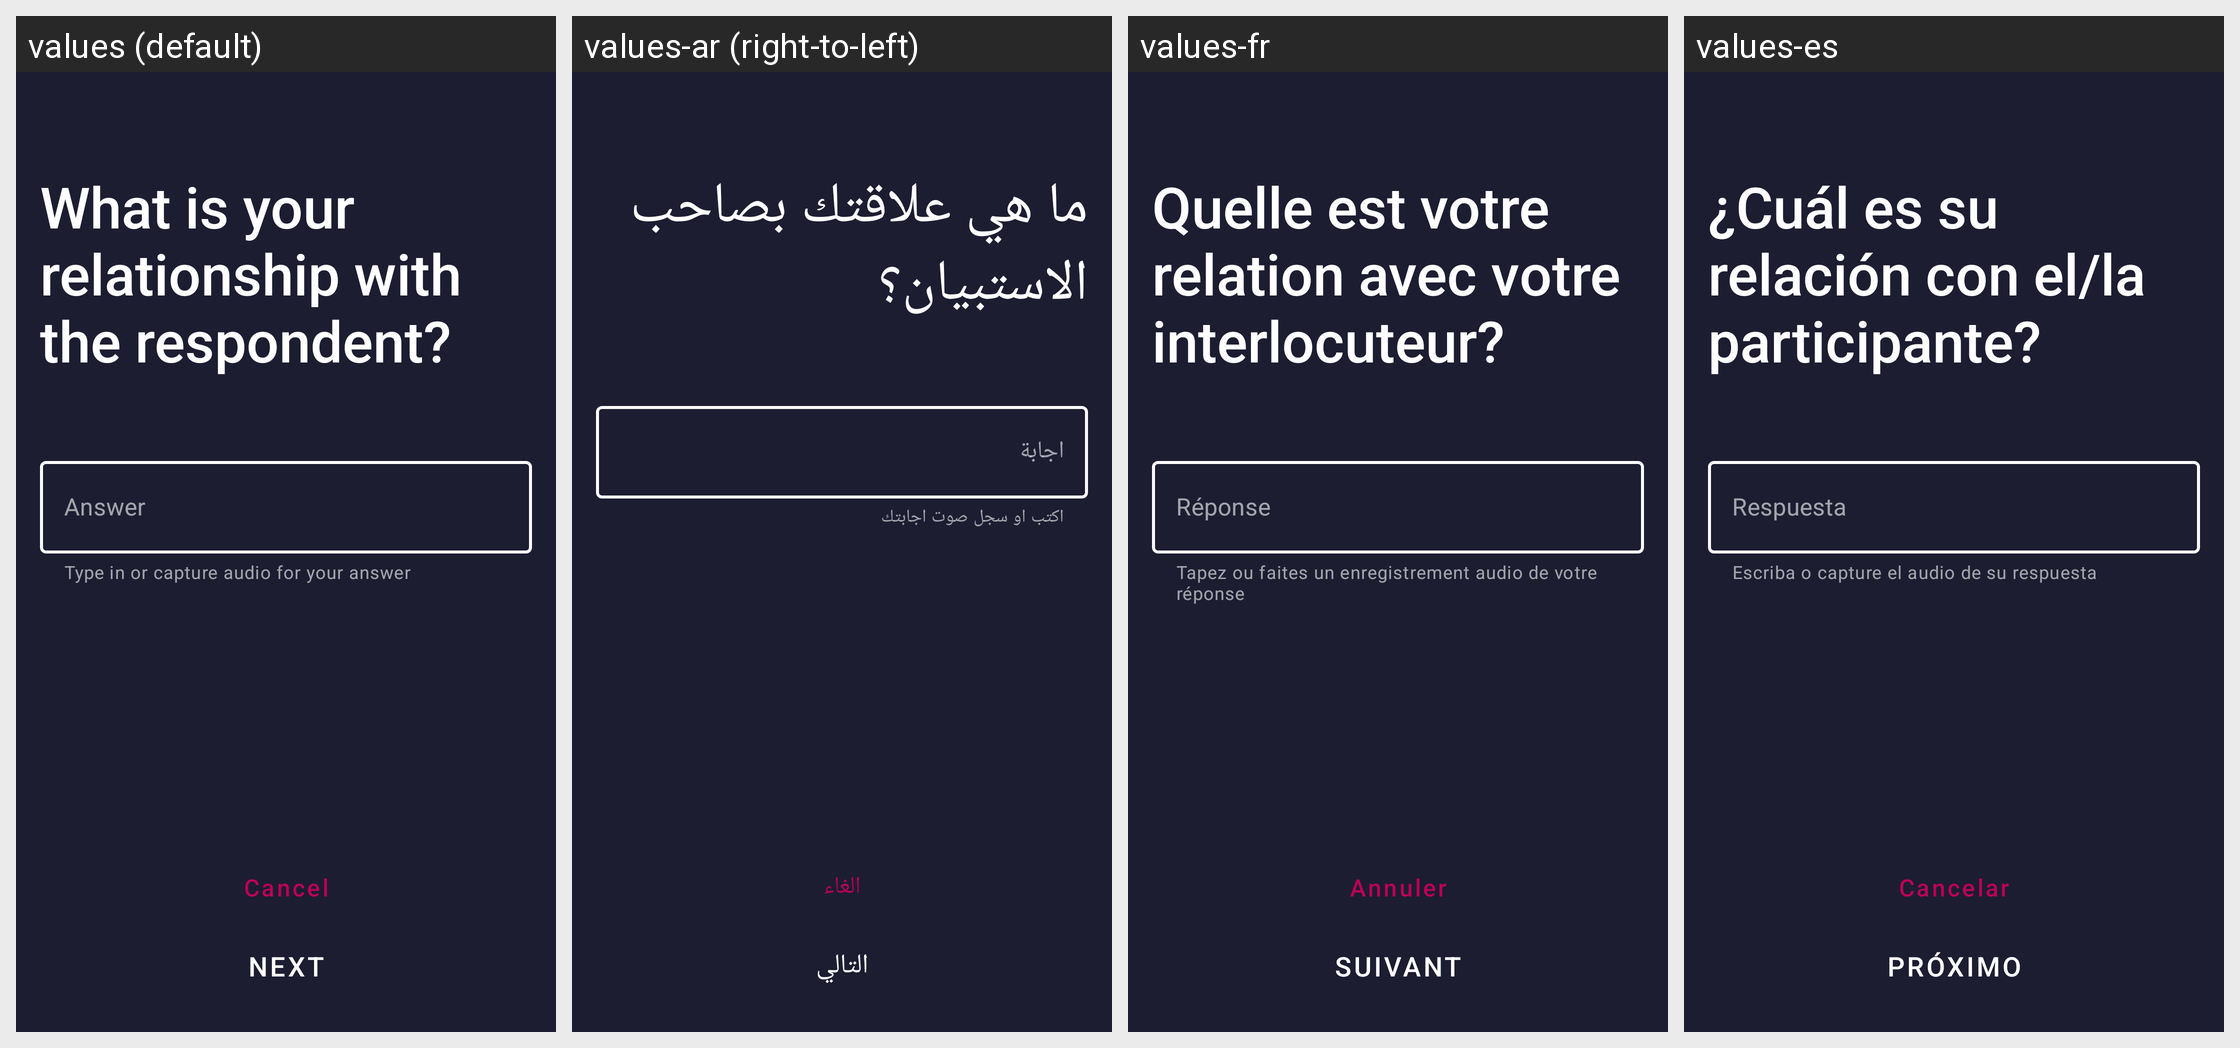

For this localized Android screen grid, give each drawn string resource with its value in every locale shown.
Android screen res/layout/fragment_consent_extra_relation.xml rendered under 4 locales, left to right: values (default), values-ar (right-to-left), values-fr, values-es. Device: Nexus 5 (rendered at 1080×1920; each locale shown at half size, 540×960, under a caption strip naming it); theme AppTheme.
Strings drawn on this screen, with the default value and each locale's value (text and hints the layout hard-codes, and strings that could not be matched under every locale, appear in the picture but are not listed):

consentextrarelation_title
  values: What is your relationship with the respondent?
  values-ar: ما هي علاقتك بصاحب الاستبيان؟
  values-fr: Quelle est votre relation avec votre interlocuteur?
  values-es: ¿Cuál es su relación con el/la participante?

answer
  values: Answer
  values-ar: اجابة
  values-fr: Réponse
  values-es: Respuesta

consentextrarelation_input_helper
  values: Type in or capture audio for your answer
  values-ar: اكتب او سجل صوت اجابتك
  values-fr: Tapez ou faites un enregistrement audio de votre réponse
  values-es: Escriba o capture el audio de su respuesta

cancel
  values: Cancel
  values-ar: الغاء
  values-fr: Annuler
  values-es: Cancelar

next
  values: Next
  values-ar: التالي
  values-fr: Suivant
  values-es: Próximo
